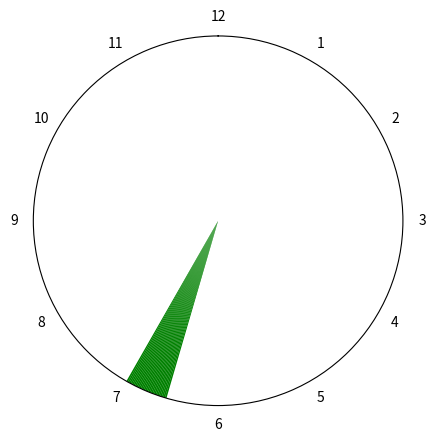

This chart was generated by the following Python code:
import numpy as np
import pandas as pd
from matplotlib import pyplot as plt
import datetime
from numpy import pi



a=[['18:33:44','18:59:06']]
d=[]

for x in a:
	mstart,mfinish=int(x[0][3:5]),int(x[1][3:5])
	hstart,hfinish=int(x[0][:2]),int(x[1][:2])
	if hstart!=hfinish:
		for mi in range(mstart,60):
			#print("{}:{}".format(hstart,mi))
			sec=(hstart*3600)+(mi*60)
			d.append((sec/(12*3600))*2*np.pi)




		for hr in range(hstart+1,hfinish):
			for mi in range(0,60):
				#print("{}:{}".format(hr,mi))
				sec=(hr*3600)+(mi*60)
				d.append((sec/(12*3600))*2*np.pi)

		for hr in range(hfinish,hfinish+1):
			for mi in range(0,mfinish+1):
				#print("{}:{}".format(hr,mi))
				sec=(hr*3600)+(mi*60)
				d.append((sec/(12*3600))*2*np.pi)
	else:
		for mi in range(mstart,mfinish+1):
			sec=(hstart*3600)+(mi*60)
			d.append((sec/(12*3600))*2*np.pi)



ax = plt.subplot(111, polar=True)
plt.setp(ax.get_yticklabels(), visible=False)
ax.set_xticks(np.linspace(0, 2*pi, 12, endpoint=False))
ax.set_xticklabels([12,1,2,3,4,5,6,7,8,9,10,11])
ax.set_theta_direction(-1)
ax.set_theta_offset(pi/2.0)    



ax.bar(d, np.full(len(d),1), width=0.00939, bottom=0.0, color='g',alpha=1 ,linewidth=0)
plt.ylim(0,1)
plt.grid(False)
plt.show()
